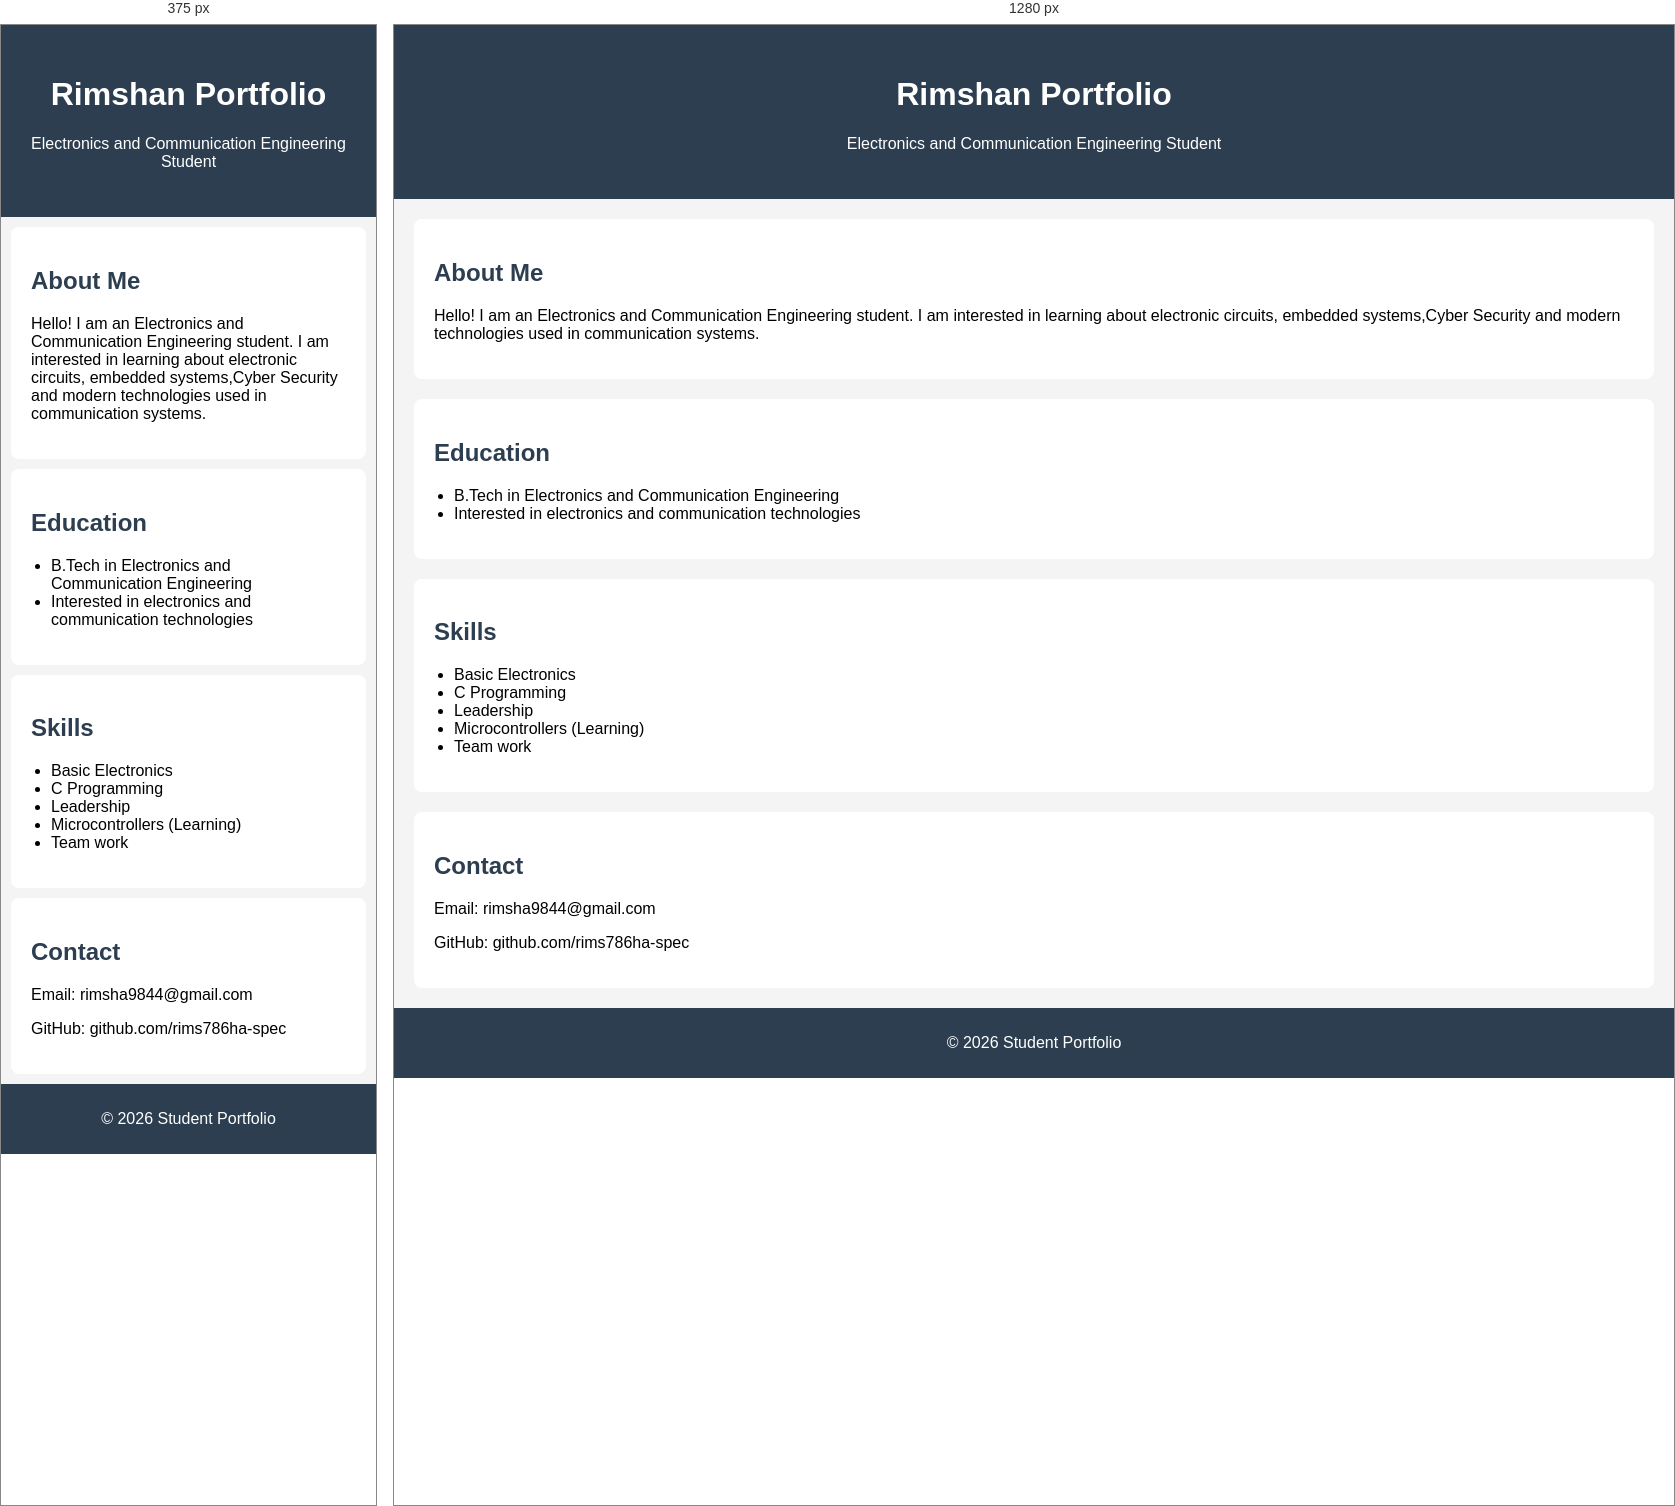
Rendered at 375 px and 1280 px, left to right.

<!-- file: index.html -->
<!DOCTYPE html>
<html lang="en">
<head>
<meta charset="UTF-8">
<meta name="viewport" content="width=device-width, initial-scale=1.0">
<title>Student Portfolio</title>
<link rel="stylesheet" href="style.css">
</head>

<body>

<header>
<h1>Rimshan Portfolio</h1>
<p>Electronics and Communication Engineering Student</p>
</header>

<section>
<h2>About Me</h2>
<p>
Hello! I am an Electronics and Communication Engineering student.
I am interested in learning about electronic circuits, embedded systems,Cyber Security
and modern technologies used in communication systems.
</p>
</section>

<section>
<h2>Education</h2>
<ul>
<li>B.Tech in Electronics and Communication Engineering</li>
<li>Interested in electronics and communication technologies</li>
</ul>
</section>

<section>
<h2>Skills</h2>
<ul>
<li>Basic Electronics</li>
<li>C Programming</li>
<li>Leadership</li>
<li>Microcontrollers (Learning)</li>
<li>Team work</li>
</ul>
</section>

<section>
<h2>Contact</h2>
<p>Email: rimsha9844@gmail.com</p>
<p>GitHub: github.com/rims786ha-spec</p>
</section>

<footer>
<p>© 2026 Student Portfolio</p>
</footer>

</body>
</html>

/* @media block from style.css */
@media(max-width:600px){
section{
margin:10px;
}
}